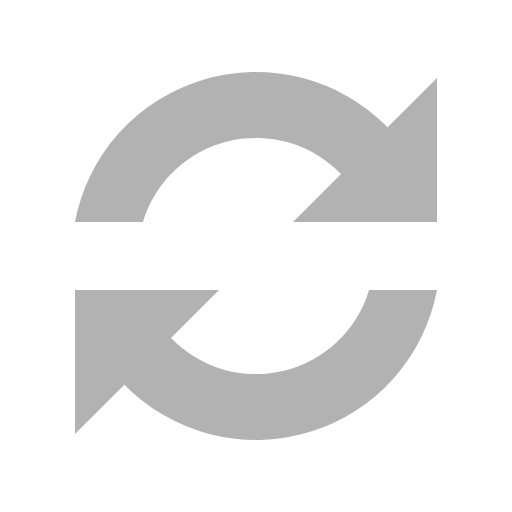
t = 0.00 s
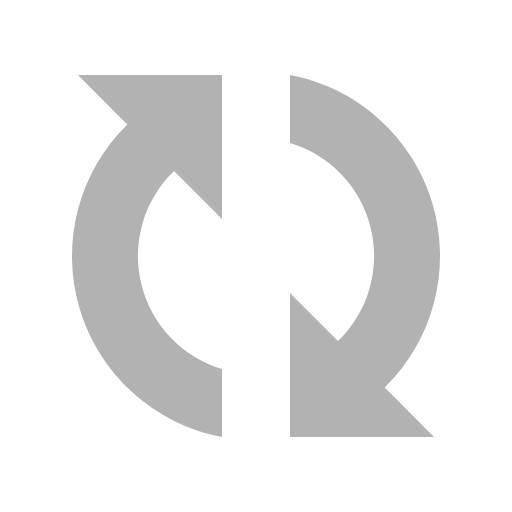
t = 0.22 s
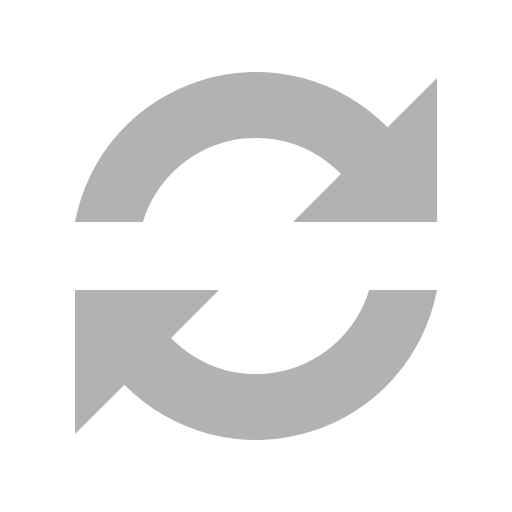
t = 0.44 s
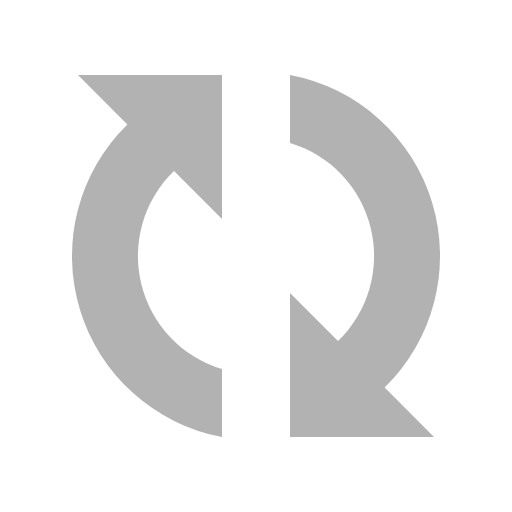
t = 0.66 s

The animated SVG that drew these frames (rendered in a browser with its animation timeline set to each time). Animation: 1 SMIL element (animateTransform=1); one cycle of 0.88 s, repeats indefinitely.

<?xml version="1.0" encoding="UTF-8" standalone="no"?><svg xmlns:svg="http://www.w3.org/2000/svg" xmlns="http://www.w3.org/2000/svg" xmlns:xlink="http://www.w3.org/1999/xlink" version="1.0" width="64px" height="64px" viewBox="0 0 128 128" xml:space="preserve"><g><path fill="#b2b2b2" d="M109.25 55.5h-36l12-12a29.54 29.54 0 0 0-49.53 12H18.75A46.04 46.04 0 0 1 96.9 31.84l12.35-12.34v36zm-90.5 17h36l-12 12a29.54 29.54 0 0 0 49.53-12h16.97A46.04 46.04 0 0 1 31.1 96.16L18.74 108.5v-36z"/><animateTransform attributeName="transform" type="rotate" from="0 64 64" to="360 64 64" dur="880ms" repeatCount="indefinite"></animateTransform></g></svg>